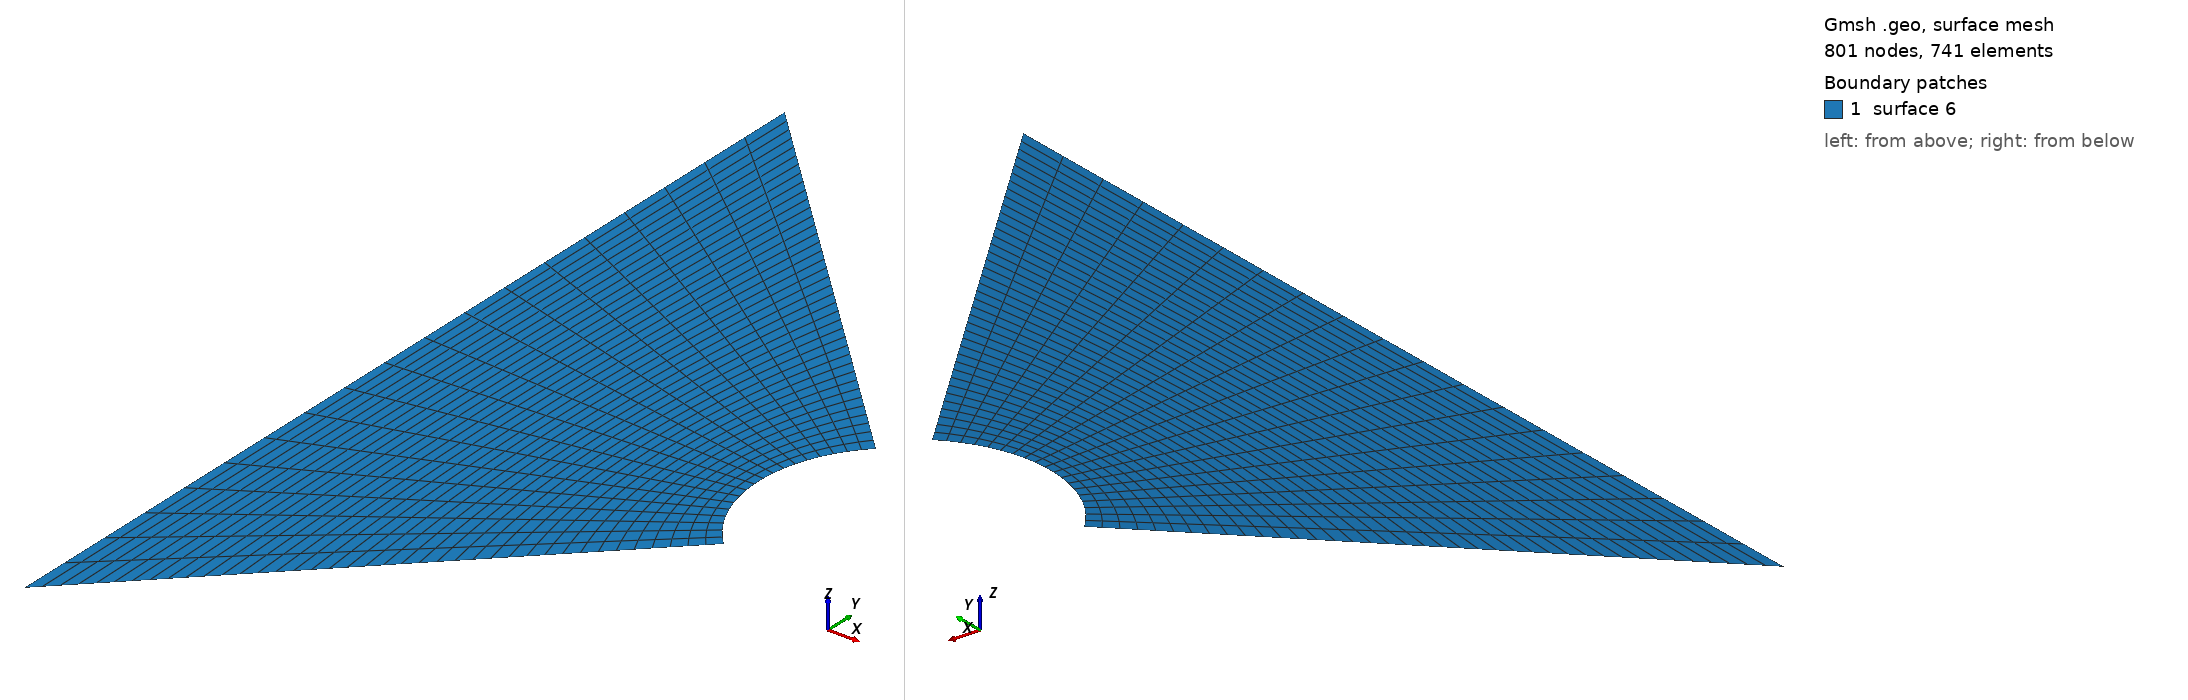

Gmsh geometry script, surface-meshed: 801 nodes, 741 surface elements. Boundary patches (legend numbers): 1 surface 6. Left view from above one corner, right view from below the opposite corner. The script declares no physical surfaces, so the legend lists its geometric surfaces. The drawing asked Gmsh for element sizes between 1% and 20% of the model's largest extent; the script's own settings can give other sizes.

=== malla_ejemplo3.geo (drawn) ===
//Malla estructurada curva
grilla = 0.1;
Point(1) = {0, 0, 0, grilla};
Point(2) = {-1, -1, 0, grilla};
Point(3) = {-1, 1, 0, grilla};
Point(4) = {-5, -5, 0, grilla};
Point(5) = {-5, 5, 0, grilla};
Line(1) = {4, 2};
Line(2) = {3, 5};
Line(3) = {5, 4};
Circle(4) = {2, 1, 3};
Transfinite Line {3, 4} = 20 Using Progression 1;
Transfinite Line {2, 1} = 40 Using Progression 1;
Line Loop(5) = {3, 1, 4, 2};
Plane Surface(6) = {5};
Transfinite Surface {6};
Recombine Surface{6};
